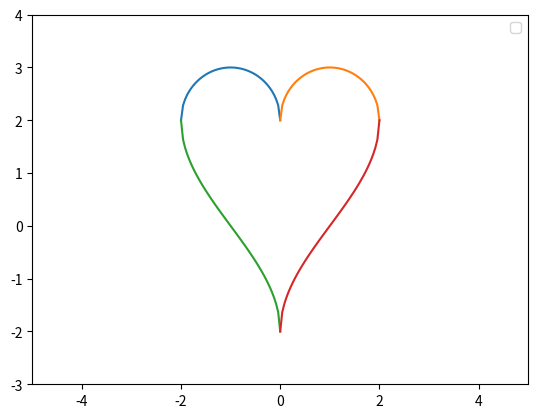

Here is the Python script that generated this plot:
import matplotlib.pyplot as plt
import numpy as np

x1 = np.linspace(-2,0,50)
x2 = np.linspace(0,2,50)
y1 = np.sqrt(1-(x1+1)**2)+2
y2 = np.sqrt(1-(x2-1)**2)+2
y3 = -(4*np.arcsin(x1+1))/np.pi
y4 = (4*np.arcsin(x2-1))/np.pi
plt.plot(x1,y1)
plt.plot(x2,y2)
plt.plot(x1,y3)
plt.plot(x2,y4)
plt.axis([-5, 5, -3, 4])
plt.legend()
plt.show()

